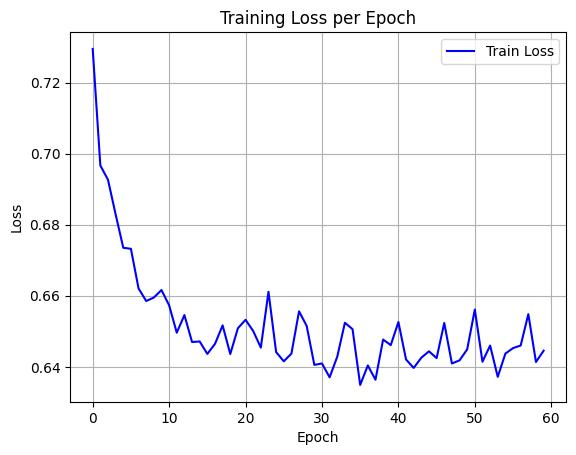

The data file committed next to this chart (first rows):
epoch, train_loss
0, 0.7295
1, 0.6967
2, 0.6927
3, 0.6829
4, 0.6735
5, 0.6732
6, 0.6621
7, 0.6585
8, 0.6595
9, 0.6616
10, 0.6573
11, 0.6496
12, 0.6546
13, 0.647
14, 0.6471
15, 0.6436
16, 0.6465
17, 0.6517
18, 0.6436
19, 0.6509
20, 0.6532
21, 0.6501
22, 0.6454
23, 0.6611
24, 0.6442
25, 0.6415
26, 0.6437
27, 0.6556
28, 0.6515
29, 0.6405
30, 0.6409
31, 0.637
32, 0.6429
33, 0.6524
34, 0.6506
35, 0.6349
36, 0.6404
37, 0.6364
38, 0.6477
39, 0.6461
40, 0.6526
41, 0.6421
42, 0.6397
43, 0.6426
44, 0.6444
45, 0.6424
46, 0.6524
47, 0.6409
48, 0.6418
49, 0.6449
50, 0.6561
51, 0.6414
52, 0.646
53, 0.6372
54, 0.6437
55, 0.6453
56, 0.646
57, 0.6548
58, 0.6413
59, 0.6445
